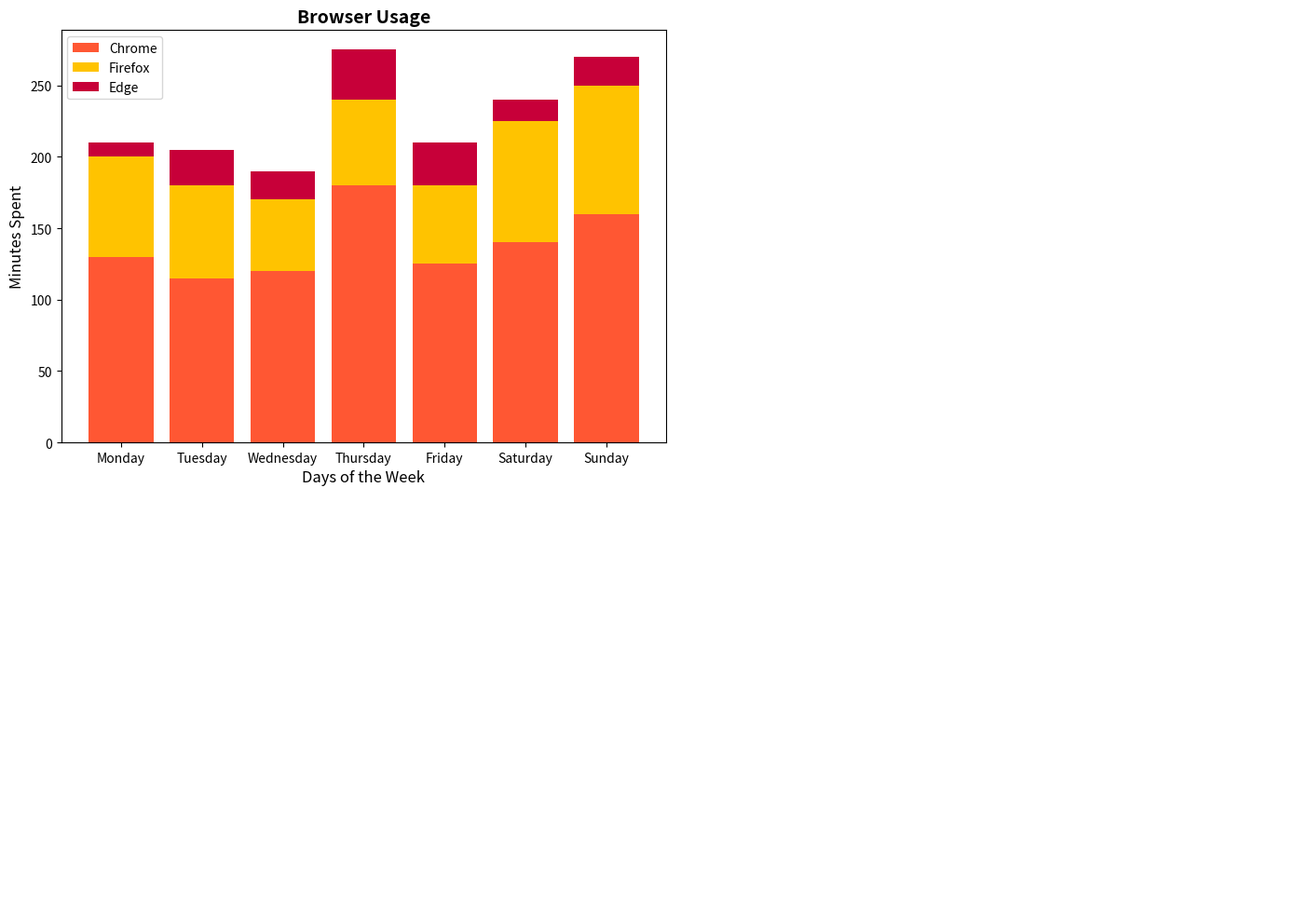

This chart was generated by the following Python code:
import matplotlib.pyplot as plt

# Days of the week
days = ['Monday', 'Tuesday', 'Wednesday', 'Thursday', 'Friday', 'Saturday', 'Sunday']

# Manually altered minutes spent on different browsers each day in a randomized content while maintaining structure
chrome_usage = [130, 115, 120, 180, 125, 140, 160]
firefox_usage = [70, 65, 50, 60, 55, 85, 90]
edge_usage = [10, 25, 20, 35, 30, 15, 20]

fig, axes = plt.subplots(2, 2, figsize=(14, 10))
axes = axes.flatten()

# Combine usage data for the stacked histogram
usage_data = [chrome_usage, firefox_usage, edge_usage]
colors = ['#FF5733', '#FFC300', '#C70039']
labels = ['Chrome', 'Firefox', 'Edge']

# Plot stacked histogram for all browser usage data
axes[0].bar(days, chrome_usage, color=colors[0], label=labels[0])
axes[0].bar(days, firefox_usage, bottom=chrome_usage, color=colors[1], label=labels[1])
axes[0].bar(days, edge_usage, bottom=[c+f for c, f in zip(chrome_usage, firefox_usage)], color=colors[2], label=labels[2])

axes[0].set_title("Browser Usage", fontsize=14, weight='bold')
axes[0].set_ylabel("Minutes Spent", fontsize=12)
axes[0].set_xlabel("Days of the Week", fontsize=12)
axes[0].legend()

# Remove the other empty subplots since we only need one plot
for ax in axes[1:]:
    ax.axis('off')

fig.tight_layout()
plt.show()
